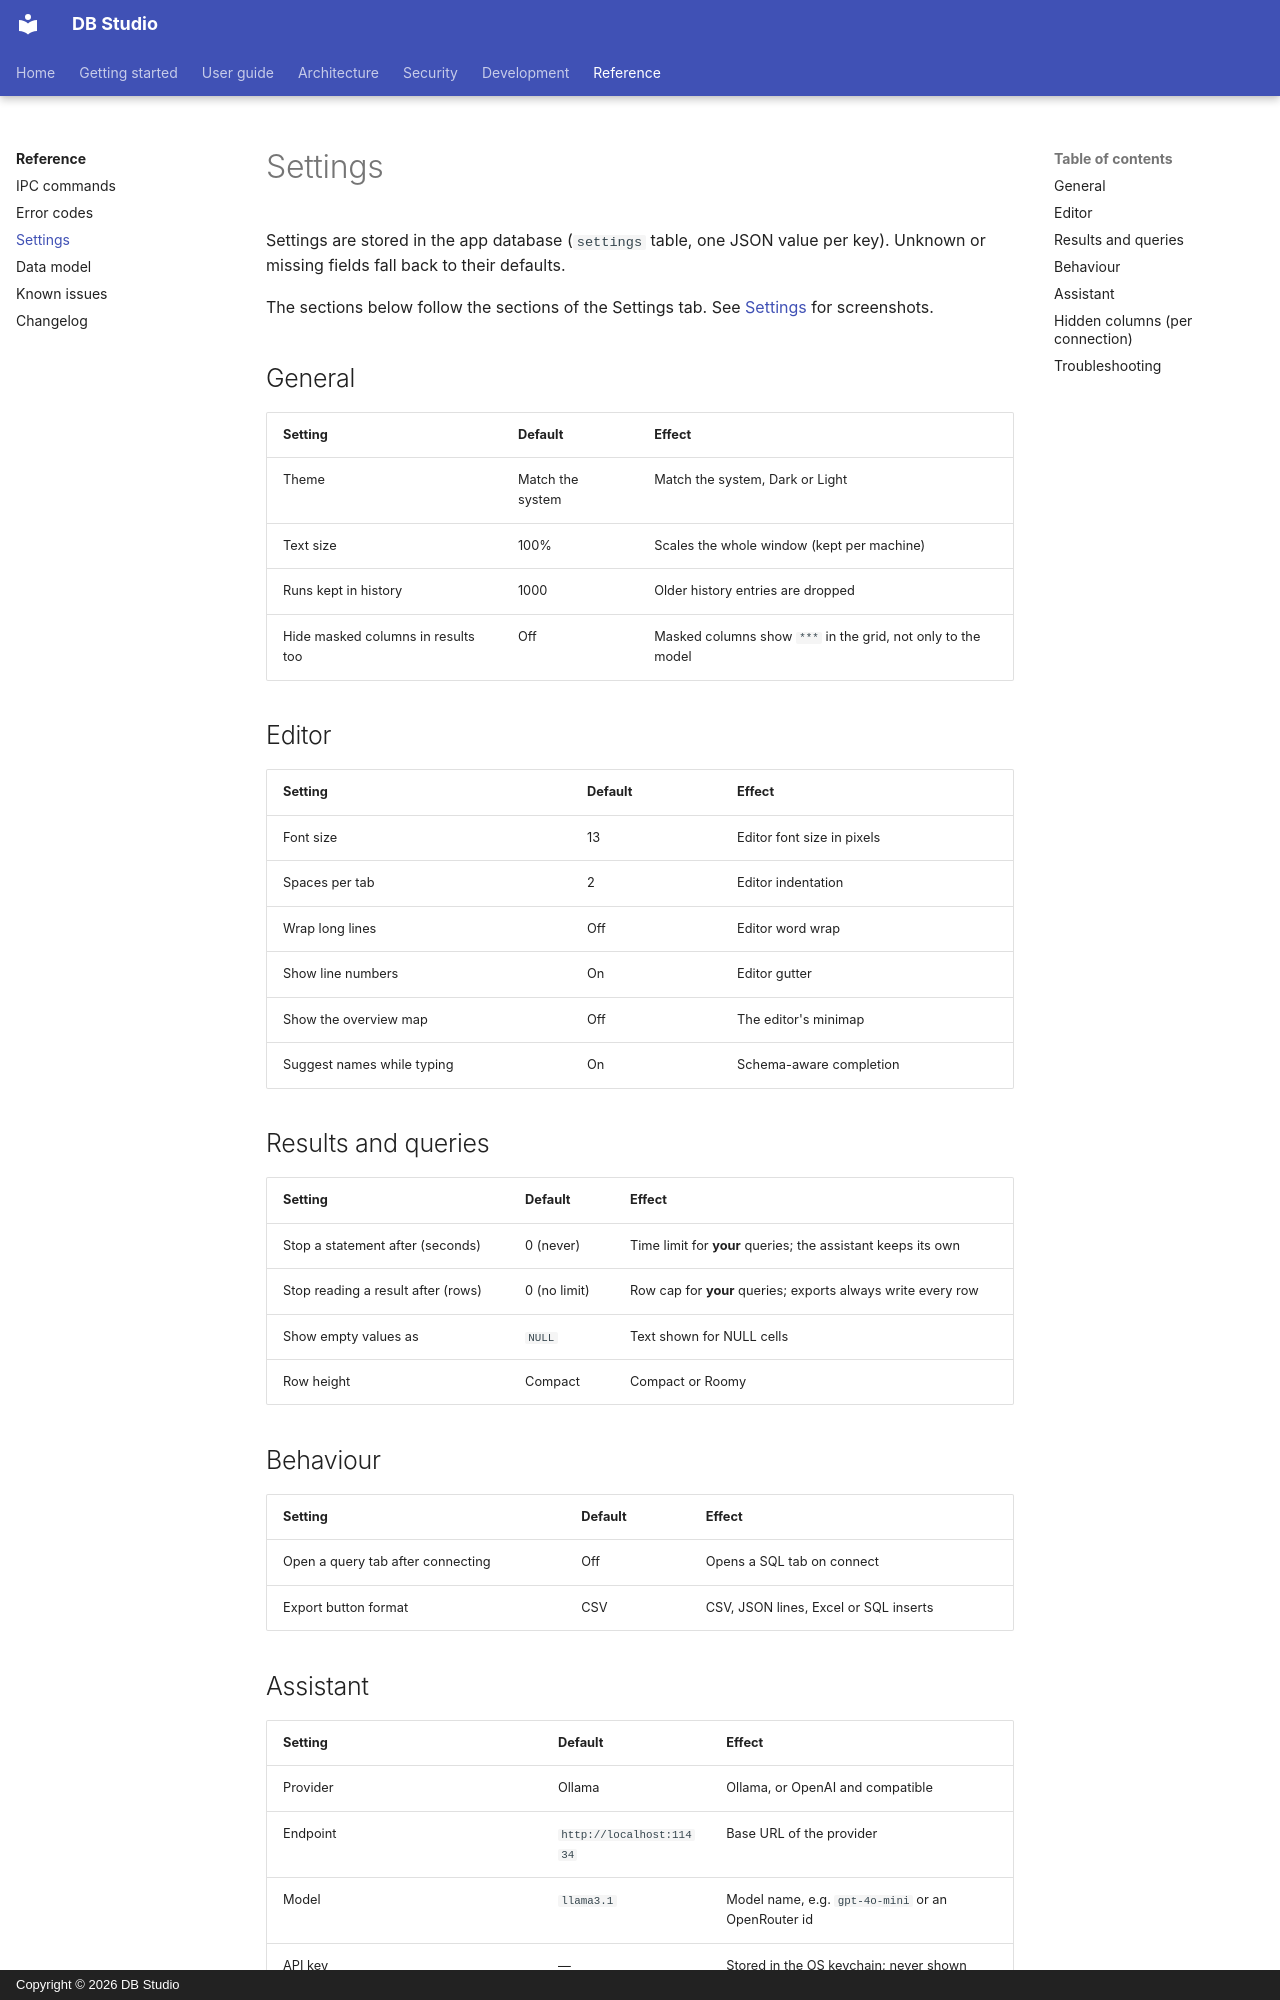

repository: hasinishraq/db-studio-documentation · page: reference/settings/index.html · generator: mkdocs · copyright: Copyright © 2026 DB Studio

# Settings

Settings are stored in the app database (`settings` table, one JSON value per key). Unknown or
missing fields fall back to their defaults.

The sections below follow the sections of the Settings tab. See [Settings](../user-guide/settings.md)
for screenshots.

## General

| Setting | Default | Effect |
|---|---|---|
| Theme | Match the system | Match the system, Dark or Light |
| Text size | 100% | Scales the whole window (kept per machine) |
| Runs kept in history | 1000 | Older history entries are dropped |
| Hide masked columns in results too | Off | Masked columns show `***` in the grid, not only to the model |

## Editor

| Setting | Default | Effect |
|---|---|---|
| Font size | 13 | Editor font size in pixels |
| Spaces per tab | 2 | Editor indentation |
| Wrap long lines | Off | Editor word wrap |
| Show line numbers | On | Editor gutter |
| Show the overview map | Off | The editor's minimap |
| Suggest names while typing | On | Schema-aware completion |

## Results and queries

| Setting | Default | Effect |
|---|---|---|
| Stop a statement after (seconds) | 0 (never) | Time limit for **your** queries; the assistant keeps its own |
| Stop reading a result after (rows) | 0 (no limit) | Row cap for **your** queries; exports always write every row |
| Show empty values as | `NULL` | Text shown for NULL cells |
| Row height | Compact | Compact or Roomy |

## Behaviour

| Setting | Default | Effect |
|---|---|---|
| Open a query tab after connecting | Off | Opens a SQL tab on connect |
| Export button format | CSV | CSV, JSON lines, Excel or SQL inserts |
